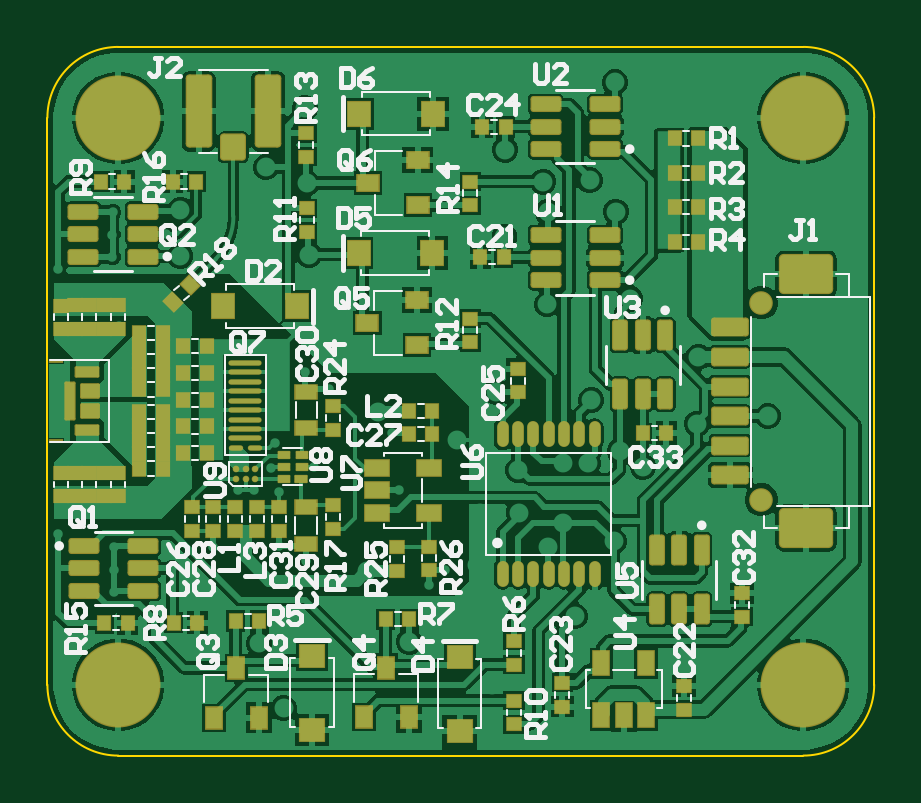
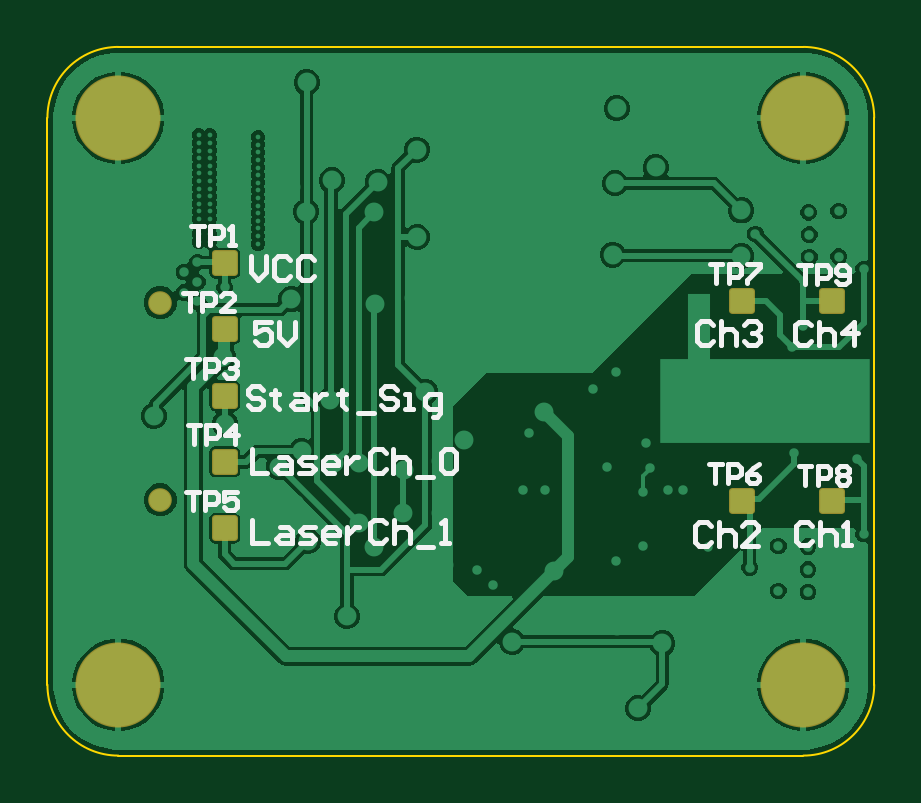
Circuit board: 9 layer files. Board 35.0 x 30.0 mm.
- bottom_copper: LaserDriver.GBL (30244 bytes)
- bottom_silk: LaserDriver.GBO (7089 bytes)
- paste: LaserDriver.GBP (266 bytes)
- bottom_mask: LaserDriver.GBS (1010 bytes)
- outline: LaserDriver.GM1 (592 bytes)
- top_copper: LaserDriver.GTL (66443 bytes)
- top_silk: LaserDriver.GTO (23807 bytes)
- paste: LaserDriver.GTP (10108 bytes)
- top_mask: LaserDriver.GTS (10336 bytes)

=== bottom_copper: LaserDriver.GBL (30244 bytes, source omitted) ===
=== bottom_silk: LaserDriver.GBO (7089 bytes, source omitted) ===
=== paste: LaserDriver.GBP ===
G04*
G04 #@! TF.GenerationSoftware,Altium Limited,Altium Designer,21.7.2 (23)*
G04*
G04 Layer_Color=128*
%FSLAX25Y25*%
%MOIN*%
G70*
G04*
G04 #@! TF.SameCoordinates,01447CE1-1CD8-4097-AA41-C903E93D3707*
G04*
G04*
G04 #@! TF.FilePolarity,Positive*
G04*
G01*
G75*
M02*

=== bottom_mask: LaserDriver.GBS (1010 bytes, source withheld) ===
=== outline: LaserDriver.GM1 ===
G04*
G04 #@! TF.GenerationSoftware,Altium Limited,Altium Designer,21.7.2 (23)*
G04*
G04 Layer_Color=16711833*
%FSLAX25Y25*%
%MOIN*%
G70*
G04*
G04 #@! TF.SameCoordinates,01447CE1-1CD8-4097-AA41-C903E93D3707*
G04*
G04*
G04 #@! TF.FilePolarity,Positive*
G04*
G01*
G75*
%ADD12C,0.00394*%
D12*
X125985Y0D02*
G03*
X137796Y11811I0J11811D01*
G01*
Y106304D02*
G03*
X125985Y118115I-11811J0D01*
G01*
X11811D02*
G03*
X0Y106304I0J-11811D01*
G01*
Y11811D02*
G03*
X11811Y0I11811J0D01*
G01*
X137796Y11811D02*
Y106304D01*
X11811Y0D02*
X125985Y0D01*
X11811Y118115D02*
X125985D01*
X0Y11811D02*
Y106304D01*
M02*

=== top_copper: LaserDriver.GTL (66443 bytes, source omitted) ===
=== top_silk: LaserDriver.GTO (23807 bytes, source omitted) ===
=== paste: LaserDriver.GTP (10108 bytes, source withheld) ===
=== top_mask: LaserDriver.GTS (10336 bytes, source withheld) ===
